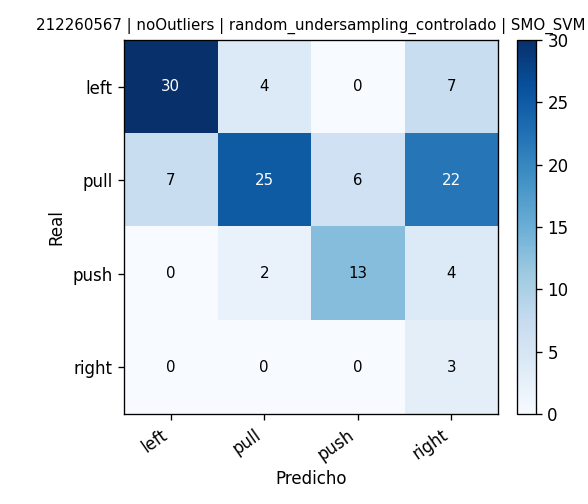

Data behind this chart, as committed beside it:
, pred_left, pred_pull, pred_push, pred_right
real_left, 30, 4, 0, 7
real_pull, 7, 25, 6, 22
real_push, 0, 2, 13, 4
real_right, 0, 0, 0, 3
